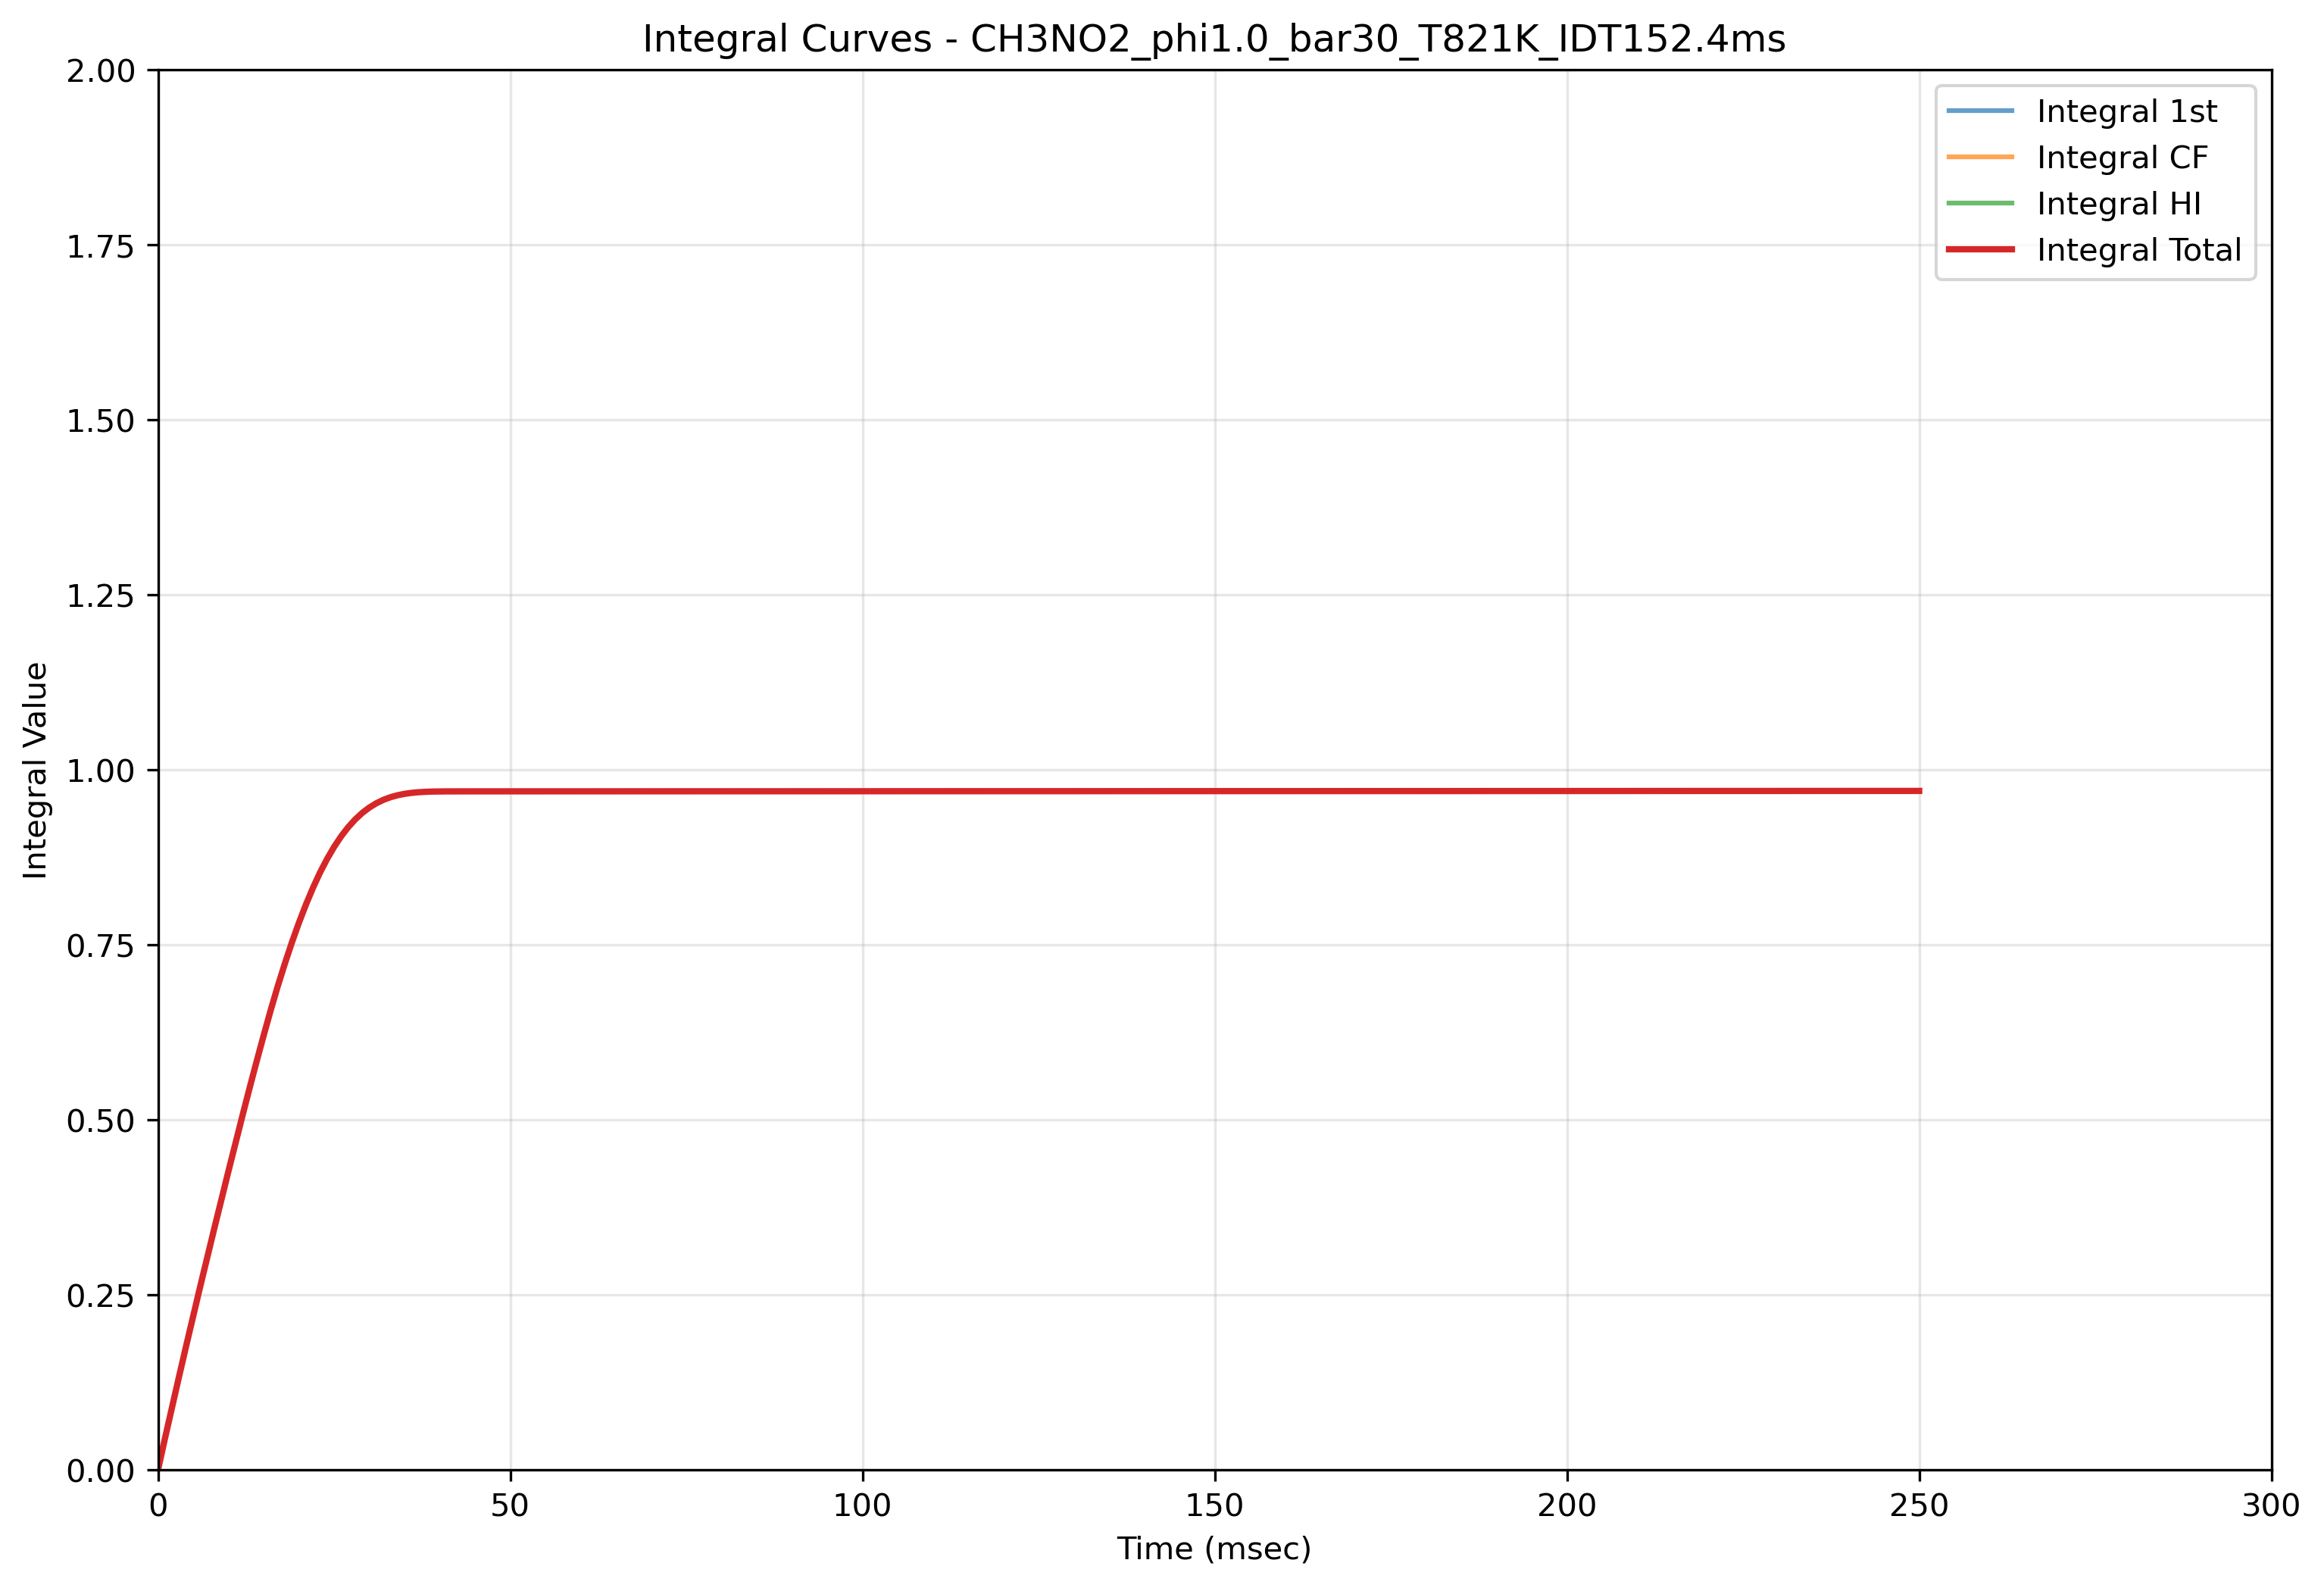

The file beside this chart, header and first rows:
Time(msec), Integral_1st, Integral_CF, Integral_HI, Integral_Total
0.0, 0.0, 0.0, 0.0, 0.0
1.0, 0.04565, 0.04565, 0.04565, 0.04565
2.0, 0.08973, 0.08973, 0.08973, 0.08973
3.0, 0.1339, 0.1339, 0.1339, 0.1339
4.0, 0.1773, 0.1773, 0.1773, 0.1773
5.0, 0.22, 0.22, 0.22, 0.22
6.0, 0.2624, 0.2624, 0.2624, 0.2624
7.0, 0.3041, 0.3041, 0.3041, 0.3041
8.0, 0.3454, 0.3454, 0.3454, 0.3454
9.0, 0.3862, 0.3862, 0.3862, 0.3862
10.0, 0.4268, 0.4268, 0.4268, 0.4268
11.0, 0.4667, 0.4667, 0.4667, 0.4667
12.0, 0.5065, 0.5065, 0.5065, 0.5065
13.0, 0.5455, 0.5455, 0.5455, 0.5455
14.0, 0.5836, 0.5836, 0.5836, 0.5836
15.0, 0.6207, 0.6207, 0.6207, 0.6207
16.0, 0.6568, 0.6568, 0.6568, 0.6568
17.0, 0.6911, 0.6911, 0.6911, 0.6911
18.0, 0.7231, 0.7231, 0.7231, 0.7231
19.0, 0.7534, 0.7534, 0.7534, 0.7534
20.0, 0.7815, 0.7815, 0.7815, 0.7815
21.0, 0.8076, 0.8076, 0.8076, 0.8076
22.0, 0.8316, 0.8316, 0.8316, 0.8316
23.0, 0.8534, 0.8534, 0.8534, 0.8534
24.0, 0.8727, 0.8727, 0.8727, 0.8727
25.0, 0.89, 0.89, 0.89, 0.89
26.0, 0.9051, 0.9051, 0.9051, 0.9051
27.0, 0.9182, 0.9182, 0.9182, 0.9182
28.0, 0.9293, 0.9293, 0.9293, 0.9293
29.0, 0.9386, 0.9386, 0.9386, 0.9386
30.0, 0.9462, 0.9462, 0.9462, 0.9462
31.0, 0.9524, 0.9524, 0.9524, 0.9524
32.0, 0.9572, 0.9572, 0.9572, 0.9572
33.0, 0.961, 0.961, 0.961, 0.961
34.0, 0.9638, 0.9638, 0.9638, 0.9638
35.0, 0.9658, 0.9658, 0.9658, 0.9658
36.0, 0.9672, 0.9672, 0.9672, 0.9672
37.0, 0.9681, 0.9681, 0.9681, 0.9681
38.0, 0.9687, 0.9687, 0.9687, 0.9687
39.0, 0.969, 0.969, 0.969, 0.969
40.0, 0.9692, 0.9692, 0.9692, 0.9692
40.1, 0.9692, 0.9692, 0.9692, 0.9692
40.2, 0.9692, 0.9692, 0.9692, 0.9692
40.3, 0.9693, 0.9693, 0.9693, 0.9693
40.4, 0.9693, 0.9693, 0.9693, 0.9693
40.5, 0.9693, 0.9693, 0.9693, 0.9693
40.6, 0.9693, 0.9693, 0.9693, 0.9693
40.7, 0.9693, 0.9693, 0.9693, 0.9693
40.8, 0.9693, 0.9693, 0.9693, 0.9693
40.9, 0.9693, 0.9693, 0.9693, 0.9693
41.0, 0.9693, 0.9693, 0.9693, 0.9693
41.1, 0.9693, 0.9693, 0.9693, 0.9693
41.2, 0.9693, 0.9693, 0.9693, 0.9693
41.3, 0.9693, 0.9693, 0.9693, 0.9693
41.4, 0.9693, 0.9693, 0.9693, 0.9693
41.5, 0.9693, 0.9693, 0.9693, 0.9693
41.6, 0.9693, 0.9693, 0.9693, 0.9693
41.7, 0.9693, 0.9693, 0.9693, 0.9693
41.8, 0.9693, 0.9693, 0.9693, 0.9693
41.9, 0.9693, 0.9693, 0.9693, 0.9693
... 281 more rows
